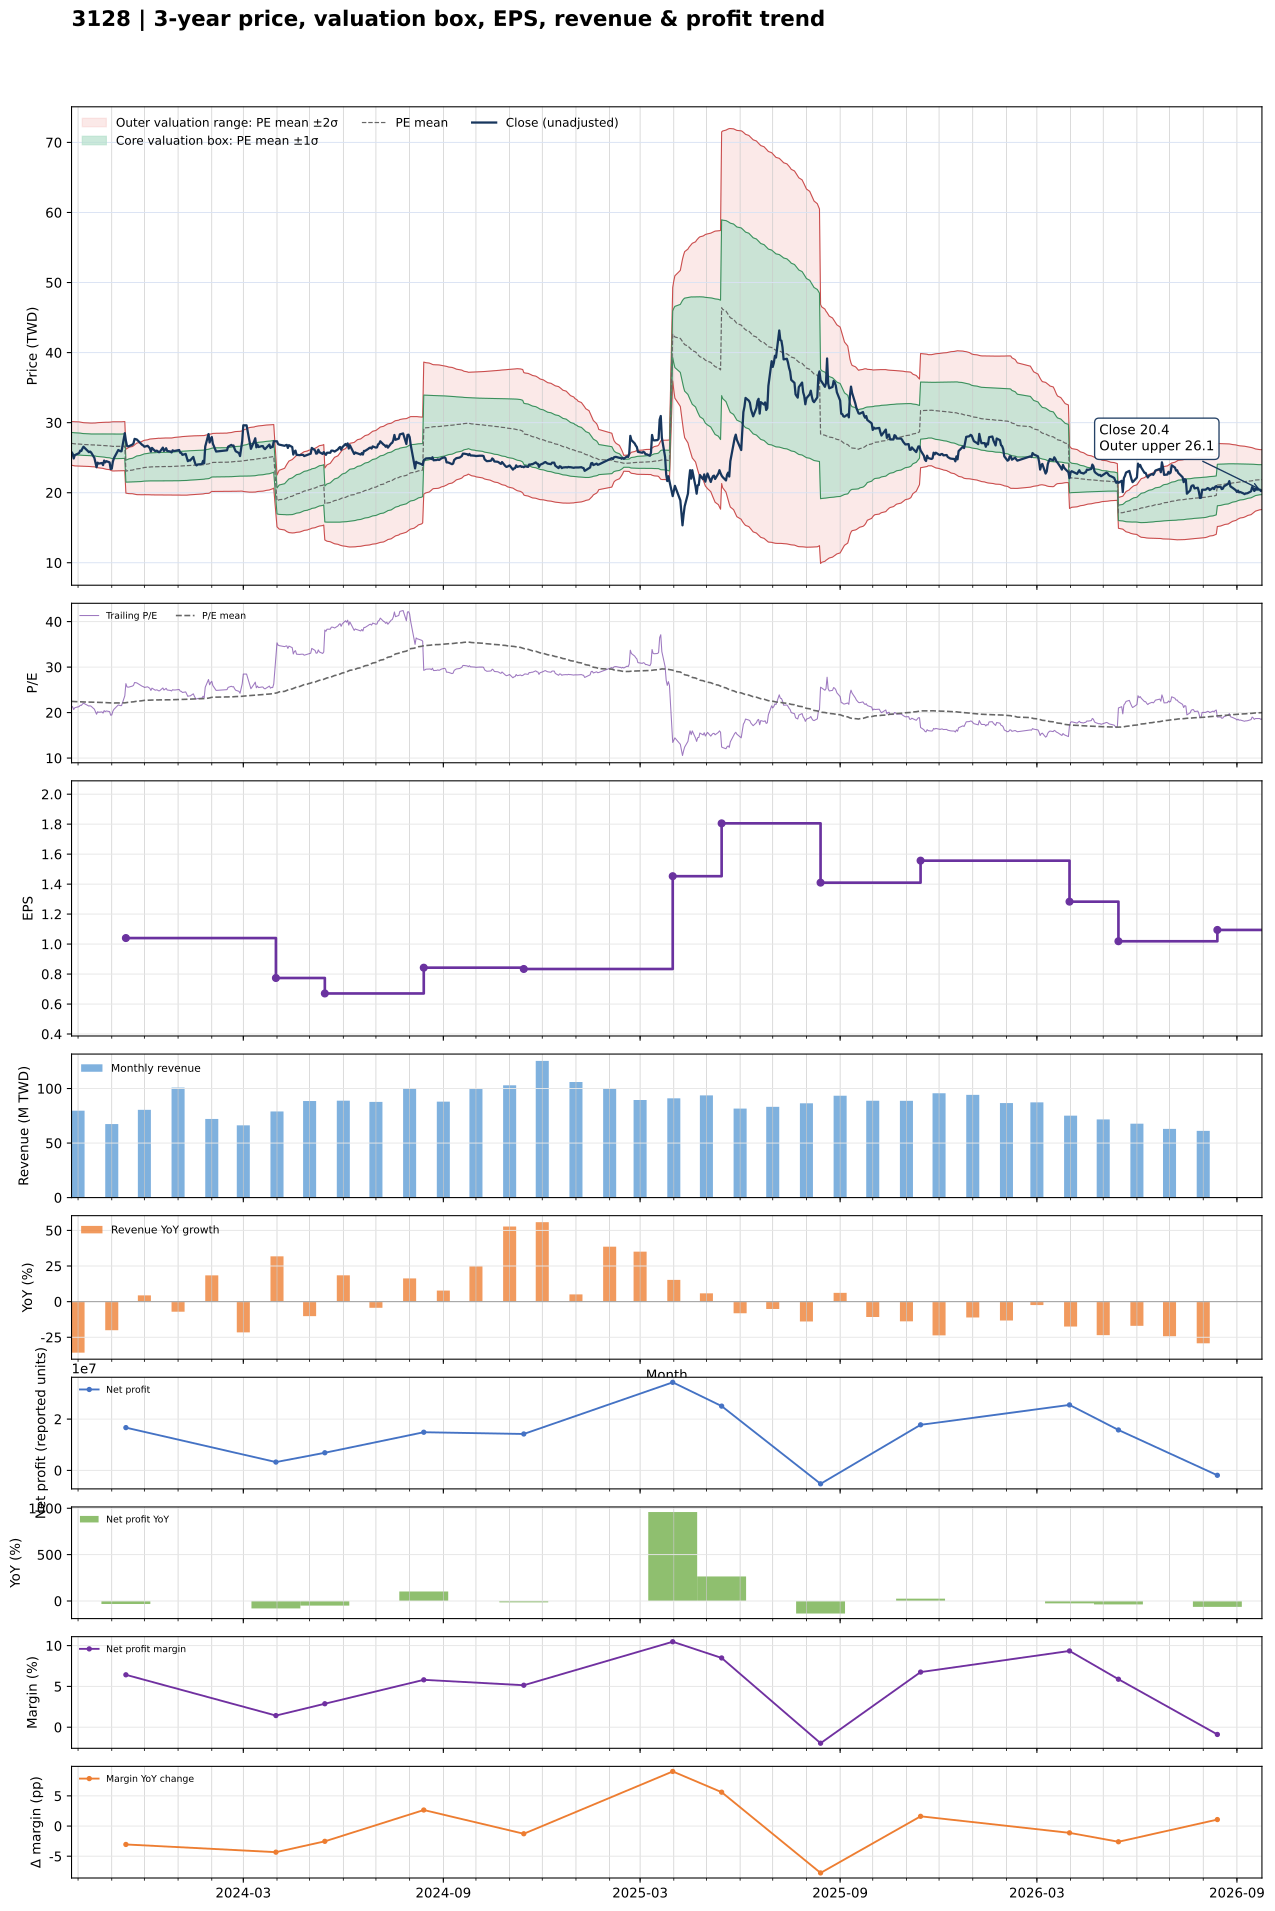

The data file committed next to this chart (first rows):
date, close, available_date, period_end, ttm_eps, pe, pe_mean, pe_std, price_m2, price_m1, price_mean, price_p1, price_p2, forward_eps, forward_pe, forward_pe_mean, forward_pe_std, forward_price_m2, forward_price_m1, forward_price_mean, forward_price_p1, forward_price_p2
2023-09-25, 25.79, 2023-08-14, 2023-06-30, 1.204, 21.43, 22.47, 1.293, 23.93, 25.48, 27.04, 28.6, 30.15, , , , , , , , , 
2023-09-26, 25.57, 2023-08-14, 2023-06-30, 1.204, 21.25, 22.45, 1.296, 23.9, 25.46, 27.02, 28.58, 30.14, , , , , , , , , 
2023-09-27, 24.89, 2023-08-14, 2023-06-30, 1.204, 20.68, 22.43, 1.304, 23.86, 25.43, 27, 28.57, 30.14, , , , , , , , , 
2023-09-28, 25.36, 2023-08-14, 2023-06-30, 1.204, 21.07, 22.41, 1.309, 23.83, 25.4, 26.98, 28.55, 30.13, , , , , , , , , 
2023-10-02, 25.66, 2023-08-14, 2023-06-30, 1.204, 21.32, 22.4, 1.308, 23.8, 25.38, 26.95, 28.53, 30.1, , , , , , , , , 
2023-10-03, 26, 2023-08-14, 2023-06-30, 1.204, 21.61, 22.38, 1.305, 23.79, 25.36, 26.93, 28.5, 30.07, , , , , , , , , 
2023-10-04, 25.96, 2023-08-14, 2023-06-30, 1.204, 21.57, 22.36, 1.3, 23.78, 25.35, 26.91, 28.47, 30.04, , , , , , , , , 
2023-10-05, 26.31, 2023-08-14, 2023-06-30, 1.204, 21.86, 22.35, 1.296, 23.77, 25.33, 26.89, 28.45, 30.01, , , , , , , , , 
2023-10-06, 26.56, 2023-08-14, 2023-06-30, 1.204, 22.07, 22.34, 1.293, 23.77, 25.32, 26.88, 28.44, 29.99, , , , , , , , , 
2023-10-11, 25.79, 2023-08-14, 2023-06-30, 1.204, 21.43, 22.32, 1.291, 23.75, 25.31, 26.86, 28.41, 29.97, , , , , , , , , 
2023-10-12, 25.88, 2023-08-14, 2023-06-30, 1.204, 21.5, 22.3, 1.29, 23.74, 25.29, 26.84, 28.39, 29.95, , , , , , , , , 
2023-10-13, 25.75, 2023-08-14, 2023-06-30, 1.204, 21.39, 22.29, 1.291, 23.72, 25.27, 26.83, 28.38, 29.93, , , , , , , , , 
2023-10-16, 24.97, 2023-08-14, 2023-06-30, 1.204, 20.75, 22.28, 1.298, 23.69, 25.26, 26.82, 28.38, 29.94, , , , , , , , , 
2023-10-17, 24.33, 2023-08-14, 2023-06-30, 1.204, 20.21, 22.27, 1.307, 23.66, 25.24, 26.81, 28.38, 29.95, , , , , , , , , 
2023-10-18, 23.64, 2023-08-14, 2023-06-30, 1.204, 19.64, 22.26, 1.328, 23.59, 25.19, 26.79, 28.38, 29.98, , , , , , , , , 
2023-10-19, 24.29, 2023-08-14, 2023-06-30, 1.204, 20.18, 22.25, 1.334, 23.57, 25.17, 26.78, 28.39, 29.99, , , , , , , , , 
2023-10-20, 24.16, 2023-08-14, 2023-06-30, 1.204, 20.07, 22.24, 1.344, 23.54, 25.15, 26.77, 28.39, 30.01, , , , , , , , , 
2023-10-23, 24.24, 2023-08-14, 2023-06-30, 1.204, 20.14, 22.24, 1.353, 23.51, 25.14, 26.76, 28.39, 30.02, , , , , , , , , 
2023-10-24, 23.94, 2023-08-14, 2023-06-30, 1.204, 19.89, 22.23, 1.364, 23.47, 25.11, 26.75, 28.4, 30.04, , , , , , , , , 
2023-10-25, 24.59, 2023-08-14, 2023-06-30, 1.204, 20.43, 22.21, 1.374, 23.43, 25.08, 26.74, 28.39, 30.04, , , , , , , , , 
2023-10-26, 24.33, 2023-08-14, 2023-06-30, 1.204, 20.21, 22.2, 1.385, 23.39, 25.05, 26.72, 28.39, 30.06, , , , , , , , , 
2023-10-27, 24.5, 2023-08-14, 2023-06-30, 1.204, 20.36, 22.18, 1.394, 23.34, 25.02, 26.7, 28.38, 30.05, , , , , , , , , 
2023-10-30, 24.33, 2023-08-14, 2023-06-30, 1.204, 20.21, 22.17, 1.406, 23.29, 24.98, 26.68, 28.37, 30.06, , , , , , , , , 
2023-10-31, 23.38, 2023-08-14, 2023-06-30, 1.204, 19.43, 22.14, 1.428, 23.21, 24.93, 26.65, 28.37, 30.08, , , , , , , , , 
2023-11-01, 23.43, 2023-08-14, 2023-06-30, 1.204, 19.46, 22.12, 1.448, 23.14, 24.88, 26.62, 28.37, 30.11, , , , , , , , , 
2023-11-02, 24.41, 2023-08-14, 2023-06-30, 1.204, 20.29, 22.11, 1.457, 23.1, 24.86, 26.61, 28.36, 30.12, , , , , , , , , 
2023-11-03, 24.93, 2023-08-14, 2023-06-30, 1.204, 20.71, 22.11, 1.457, 23.1, 24.86, 26.61, 28.36, 30.12, , , , , , , , , 
2023-11-06, 25.83, 2023-08-14, 2023-06-30, 1.204, 21.46, 22.11, 1.455, 23.11, 24.86, 26.62, 28.37, 30.12, , , , , , , , , 
2023-11-07, 26.09, 2023-08-14, 2023-06-30, 1.204, 21.68, 22.12, 1.453, 23.12, 24.87, 26.62, 28.37, 30.12, , , , , , , , , 
2023-11-08, 26, 2023-08-14, 2023-06-30, 1.204, 21.61, 22.12, 1.452, 23.13, 24.88, 26.62, 28.37, 30.12, , , , , , , , , 
2023-11-09, 25.92, 2023-08-14, 2023-06-30, 1.204, 21.54, 22.12, 1.451, 23.13, 24.88, 26.63, 28.37, 30.12, , , , , , , , , 
2023-11-10, 25.92, 2023-08-14, 2023-06-30, 1.204, 21.54, 22.12, 1.451, 23.13, 24.88, 26.63, 28.37, 30.12, , , , , , , , , 
2023-11-13, 28.5, 2023-08-14, 2023-06-30, 1.204, 23.68, 22.14, 1.456, 23.15, 24.9, 26.65, 28.4, 30.15, , , , , , , , , 
2023-11-14, 27.42, 2023-11-14, 2023-09-30, 1.04, 26.36, 22.18, 1.505, 19.94, 21.51, 23.07, 24.64, 26.21, , , , , , , , , 
2023-11-15, 26.69, 2023-11-14, 2023-09-30, 1.04, 25.66, 22.22, 1.537, 19.91, 21.51, 23.11, 24.71, 26.31, , , , , , , , , 
2023-11-16, 26.61, 2023-11-14, 2023-09-30, 1.04, 25.58, 22.25, 1.566, 19.88, 21.51, 23.14, 24.77, 26.4, , , , , , , , , 
2023-11-17, 26.65, 2023-11-14, 2023-09-30, 1.04, 25.62, 22.29, 1.593, 19.87, 21.53, 23.18, 24.84, 26.5, , , , , , , , , 
2023-11-20, 26.86, 2023-11-14, 2023-09-30, 1.04, 25.83, 22.33, 1.619, 19.86, 21.54, 23.23, 24.91, 26.59, , , , , , , , , 
2023-11-21, 27.04, 2023-11-14, 2023-09-30, 1.04, 25.99, 22.37, 1.652, 19.83, 21.55, 23.26, 24.98, 26.7, , , , , , , , , 
2023-11-22, 27.68, 2023-11-14, 2023-09-30, 1.04, 26.61, 22.41, 1.694, 19.79, 21.55, 23.31, 25.07, 26.83, , , , , , , , , 
2023-11-23, 27.64, 2023-11-14, 2023-09-30, 1.04, 26.57, 22.46, 1.732, 19.76, 21.56, 23.36, 25.16, 26.96, , , , , , , , , 
2023-11-24, 27.6, 2023-11-14, 2023-09-30, 1.04, 26.53, 22.5, 1.767, 19.73, 21.56, 23.4, 25.24, 27.08, , , , , , , , , 
2023-11-27, 27.12, 2023-11-14, 2023-09-30, 1.04, 26.07, 22.54, 1.794, 19.71, 21.58, 23.44, 25.31, 27.18, , , , , , , , , 
2023-11-28, 26.95, 2023-11-14, 2023-09-30, 1.04, 25.91, 22.58, 1.817, 19.7, 21.59, 23.48, 25.37, 27.26, , , , , , , , , 
2023-11-29, 26.82, 2023-11-14, 2023-09-30, 1.04, 25.79, 22.62, 1.835, 19.71, 21.62, 23.52, 25.43, 27.34, , , , , , , , , 
2023-11-30, 26.74, 2023-11-14, 2023-09-30, 1.04, 25.7, 22.65, 1.853, 19.7, 21.63, 23.56, 25.49, 27.42, , , , , , , , , 
2023-12-01, 26.56, 2023-11-14, 2023-09-30, 1.04, 25.54, 22.69, 1.866, 19.72, 21.66, 23.6, 25.54, 27.48, , , , , , , , , 
2023-12-04, 26.69, 2023-11-14, 2023-09-30, 1.04, 25.66, 22.72, 1.881, 19.72, 21.68, 23.64, 25.59, 27.55, , , , , , , , , 
2023-12-05, 26.52, 2023-11-14, 2023-09-30, 1.04, 25.5, 22.74, 1.898, 19.71, 21.68, 23.66, 25.63, 27.61, , , , , , , , , 
2023-12-06, 26.35, 2023-11-14, 2023-09-30, 1.04, 25.33, 22.76, 1.912, 19.7, 21.69, 23.68, 25.67, 27.66, , , , , , , , , 
2023-12-07, 25.88, 2023-11-14, 2023-09-30, 1.04, 24.88, 22.77, 1.916, 19.7, 21.69, 23.68, 25.68, 27.67, , , , , , , , , 
2023-12-08, 26.39, 2023-11-14, 2023-09-30, 1.04, 25.37, 22.77, 1.923, 19.69, 21.69, 23.69, 25.69, 27.69, , , , , , , , , 
2023-12-11, 25.92, 2023-11-14, 2023-09-30, 1.04, 24.92, 22.78, 1.929, 19.68, 21.69, 23.7, 25.7, 27.71, , , , , , , , , 
2023-12-12, 26, 2023-11-14, 2023-09-30, 1.04, 25, 22.78, 1.933, 19.68, 21.69, 23.7, 25.71, 27.72, , , , , , , , , 
2023-12-13, 25.96, 2023-11-14, 2023-09-30, 1.04, 24.96, 22.8, 1.942, 19.67, 21.69, 23.71, 25.73, 27.75, , , , , , , , , 
2023-12-14, 25.79, 2023-11-14, 2023-09-30, 1.04, 24.79, 22.81, 1.949, 19.67, 21.69, 23.72, 25.75, 27.78, , , , , , , , , 
2023-12-15, 25.79, 2023-11-14, 2023-09-30, 1.04, 24.79, 22.8, 1.945, 19.67, 21.7, 23.72, 25.74, 27.76, , , , , , , , , 
2023-12-18, 26.43, 2023-11-14, 2023-09-30, 1.04, 25.41, 22.81, 1.954, 19.66, 21.69, 23.73, 25.76, 27.79, , , , , , , , , 
2023-12-19, 25.96, 2023-11-14, 2023-09-30, 1.04, 24.96, 22.81, 1.958, 19.66, 21.69, 23.73, 25.77, 27.8, , , , , , , , , 
2023-12-20, 26.13, 2023-11-14, 2023-09-30, 1.04, 25.12, 22.82, 1.963, 19.65, 21.69, 23.74, 25.78, 27.82, , , , , , , , , 
... 669 more rows
